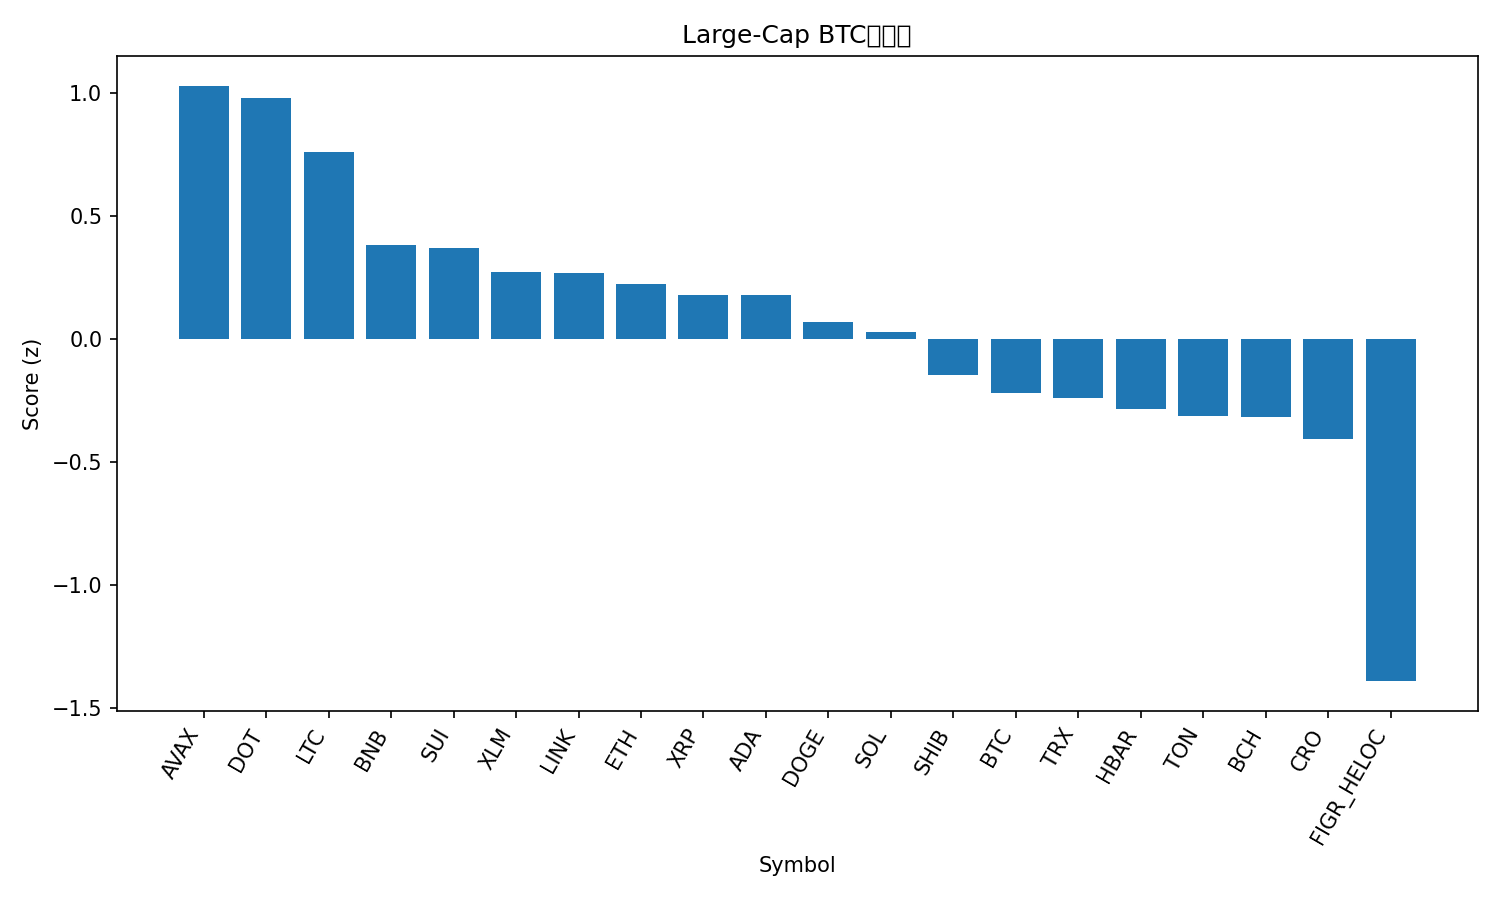

Source data for this figure (header and first rows):
rank, name, symbol, price_btc, price_usd, pct_1h_btc, pct_24h_btc, pct_7d_btc, market_cap_rank, market_cap_usd, volume_usd, score
1, Avalanche, AVAX, 0.0002561, 29.6, 0.3294, 3.953, 15.73, 21, 12504012418, 1539494553, 1.03
2, Polkadot, DOT, 3.863e-05, 4.46, 0.1391, 5.374, 11.63, 33, 6827304409, 522857848, 0.979
3, Litecoin, LTC, 0.001033, 119.4, 0.6405, 1.896, 1.6, 26, 9108244408, 748485513, 0.7589
4, BNB, BNB, 0.008037, 928.9, 0.2887, 1.745, 2.991, 5, 129289399578, 1870091831, 0.3836
5, Sui, SUI, 3.257e-05, 3.76, 0.001902, 3.004, 7.621, 17, 13486243490, 1652689842, 0.3683
6, Stellar, XLM, 3.48e-06, 0.4027, 0.09588, 1.787, 7.97, 19, 12814400639, 310241638, 0.2731
7, Chainlink, LINK, 0.0002138, 24.72, 0.4233, -0.1741, 6.043, 13, 16757979678, 1220438132, 0.2691
8, Ethereum, ETH, 0.0401, 4635, 0.2123, 0.9497, 3.118, 2, 559465566086, 37756134254, 0.2258
9, XRP, XRP, 2.69e-05, 3.11, 0.03294, 1.799, 5.85, 3, 185329772892, 6265160274, 0.1806
10, Cardano, ADA, 7.98e-06, 0.9224, -0.08613, 2.495, 6.984, 10, 33671774970, 2713280923, 0.1801
11, Dogecoin, DOGE, 2.47e-06, 0.2855, -1.086, 5.979, 27.29, 8, 43079821049, 8797091835, 0.07124
12, Solana, SOL, 0.002056, 237.6, 0.132, -0.6689, 13.23, 6, 129107532770, 9292834925, 0.02754
13, Shiba Inu, SHIB, 1.22261e-10, 1.413e-05, -0.7239, 4.381, 9.959, 29, 8362155626, 641859177, -0.1458
14, Bitcoin, BTC, 1.0, 115575, 0.0, 0.0, 0.0, 1, 2302299836471, 38856048522, -0.2176
15, TRON, TRX, 3.02e-06, 0.349, -0.03128, 0.1894, 1.873, 11, 33039141099, 743723129, -0.2407
16, Hedera, HBAR, 2.12e-06, 0.2449, -0.2871, 0.8567, 8.365, 25, 10420027625, 298176121, -0.2852
17, Toncoin, TON, 2.772e-05, 3.2, -0.1066, 0.447, 0.1345, 30, 8249598433, 189588957, -0.3135
18, Bitcoin Cash, BCH, 0.005167, 597.2, -0.07356, 0.7209, -4.389, 23, 11899366848, 350894165, -0.3178
19, Cronos, CRO, 2.16e-06, 0.25, 0.3591, -1.86, -11.28, 28, 8417891856, 63021371, -0.4065
20, Figure Heloc, FIGR_HELOC, 8.84e-06, 1.021, -0.8755, -0.6198, -3.737, 20, 12643416745, 5060721, -1.391
21, Hyperliquid, HYPE, 0.0004711, 54.45, -1.034, -2.039, 12.57, 15, 14791095567, 589202042, -1.486
